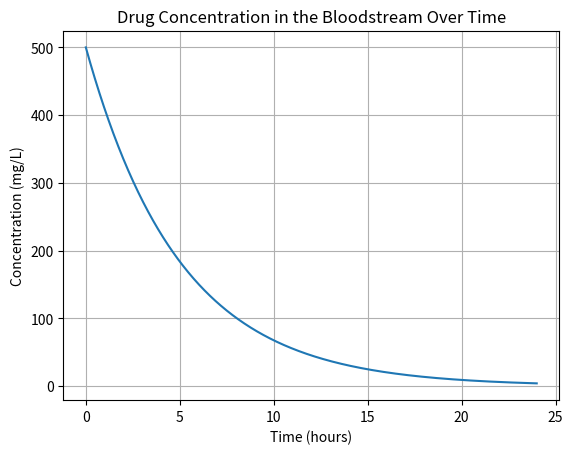

Recreate this plot in Python.
import numpy as np
import matplotlib.pyplot as plt

# Time parameters
t = np.linspace(0, 24, 1000)  # 24 hours

# Drug concentration model (first-order elimination)
def drug_concentration(t, dose, elimination_rate):
    return dose * np.exp(-elimination_rate * t)

# Parameters
dose = 500  # mg
elimination_rate = 0.2  # per hour

# Calculate concentration over time
concentration = drug_concentration(t, dose, elimination_rate)

# Plot drug concentration in the bloodstream
plt.plot(t, concentration)
plt.title("Drug Concentration in the Bloodstream Over Time")
plt.xlabel("Time (hours)")
plt.ylabel("Concentration (mg/L)")
plt.grid(True)
plt.show()